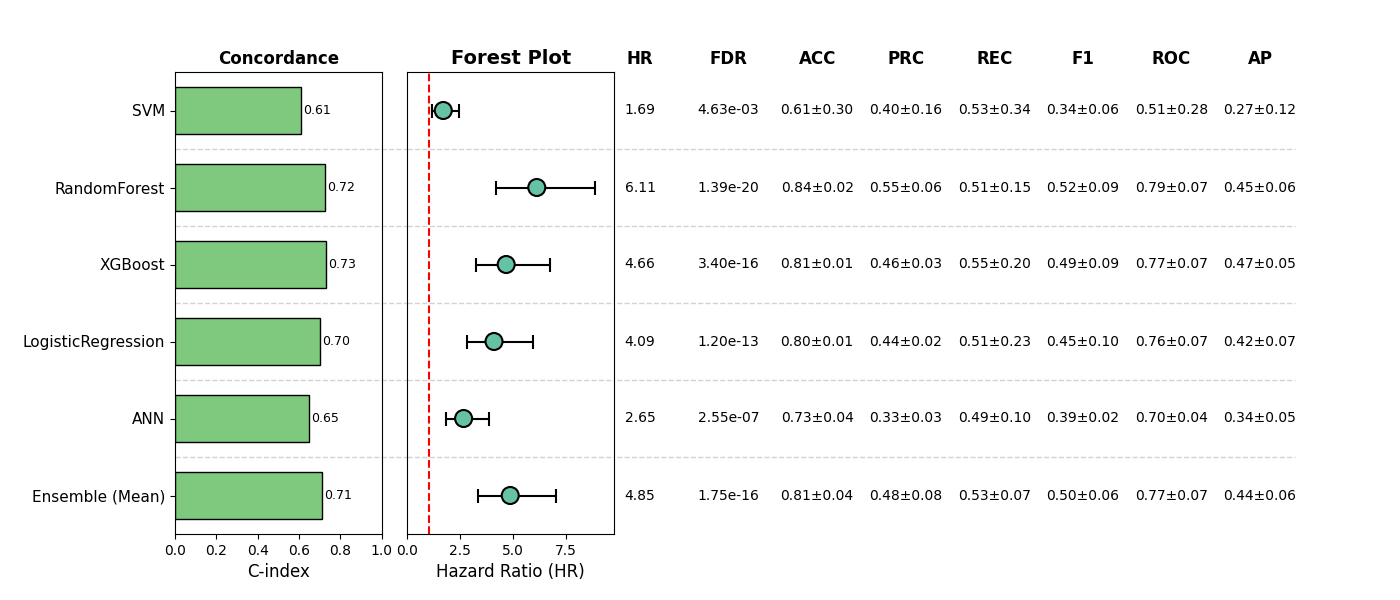

Source data for this figure (header and first rows):
, Model, HR, CI_lower, CI_upper, p, cindex, accuracy_mean, accuracy_std, precision_mean, precision_std, recall_mean, recall_std, f1_mean, f1_std, roc_auc_mean, roc_auc_std, pr_auc_mean, pr_auc_std, FDR, Sig
0, SVM, 1.69, 1.175, 2.43, 0.00463, 0.6113, 0.6062, 0.3005, 0.3961, 0.1557, 0.5312, 0.3421, 0.3404, 0.06294, 0.5054, 0.2764, 0.2729, 0.1185, 0.00463, True
1, RandomForest, 6.108, 4.204, 8.877, 2.3102394021030613e-21, 0.7237, 0.8363, 0.02188, 0.5505, 0.05788, 0.509, 0.1547, 0.5163, 0.09477, 0.7855, 0.07295, 0.4477, 0.06433, 1.3861436412618368e-20, True
2, XGBoost, 4.663, 3.233, 6.725, 1.7003147750671693e-16, 0.7295, 0.8051, 0.01202, 0.4603, 0.02894, 0.5527, 0.2024, 0.4892, 0.08697, 0.7679, 0.06995, 0.469, 0.05157, 3.4006295501343387e-16, True
3, LogisticRegression, 4.087, 2.825, 5.913, 7.982216132741921e-14, 0.7038, 0.7992, 0.005514, 0.4403, 0.01944, 0.5093, 0.2336, 0.4538, 0.1028, 0.7585, 0.07078, 0.4189, 0.06713, 1.1973324199112883e-13, True
4, ANN, 2.651, 1.834, 3.832, 2.1285884475975502e-07, 0.6478, 0.7251, 0.04376, 0.3334, 0.03459, 0.4903, 0.1017, 0.3878, 0.02243, 0.703, 0.04235, 0.3359, 0.0534, 2.55430613711706e-07, True
5, Ensemble (Mean), 4.854, 3.353, 7.027, 5.839284002886521e-17, 0.7101, 0.807, 0.0379, 0.4789, 0.07541, 0.5315, 0.07427, 0.4988, 0.0611, 0.7694, 0.07088, 0.4354, 0.05906, 1.7517852008659564e-16, True
